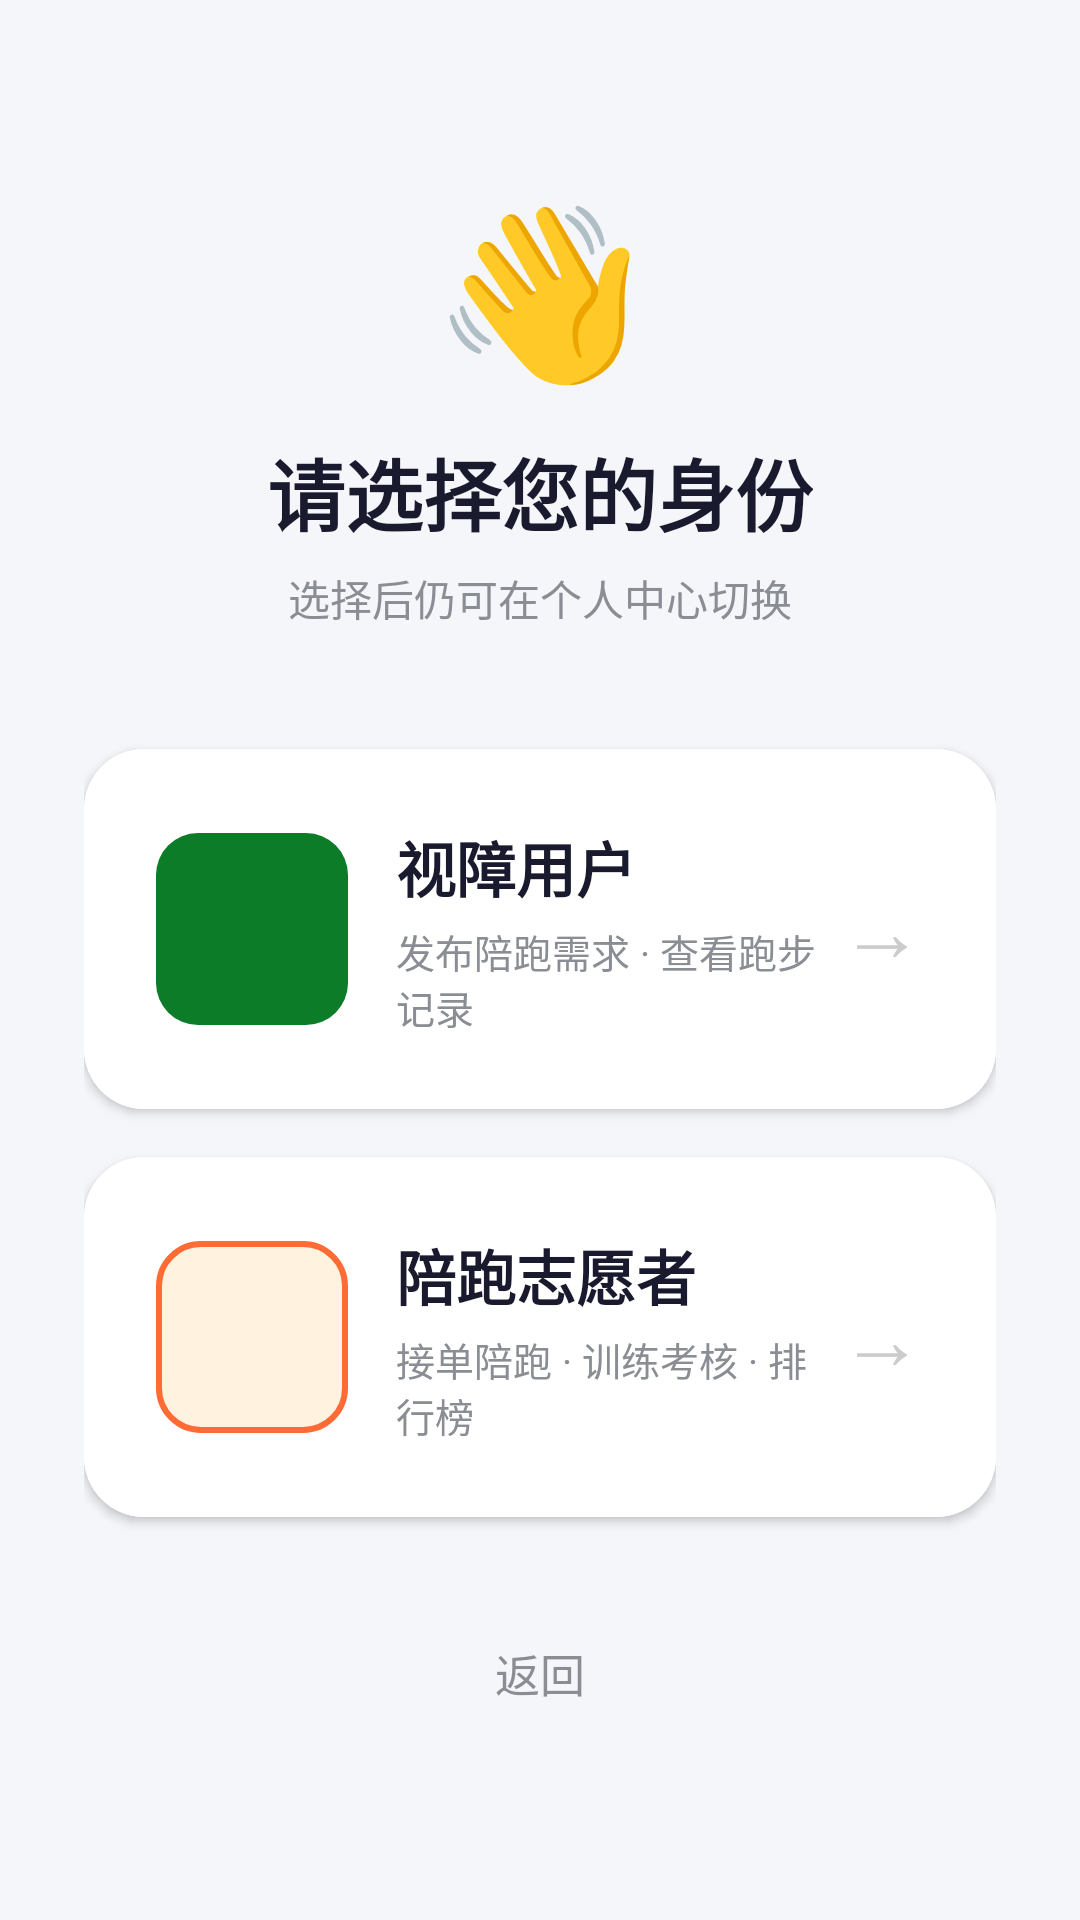

Write the Android layout XML for this screen, with the resource values it uses.
<!-- AndroidManifest.xml: application theme Theme.BlindRunner -->
<!-- res/layout/activity_identity_select.xml -->
<?xml version="1.0" encoding="utf-8"?>
<LinearLayout xmlns:android="http://schemas.android.com/apk/res/android"
    xmlns:app="http://schemas.android.com/apk/res-auto"
    android:layout_width="match_parent"
    android:layout_height="match_parent"
    android:gravity="center"
    android:orientation="vertical"
    android:padding="28dp"
    android:background="#F5F6FA">

    <TextView
        android:layout_width="wrap_content"
        android:layout_height="wrap_content"
        android:text="👋"
        android:textSize="56sp"
        android:importantForAccessibility="no" />

    <TextView
        android:layout_width="wrap_content"
        android:layout_height="wrap_content"
        android:layout_marginTop="12dp"
        android:text="请选择您的身份"
        android:textColor="#1A1A2E"
        android:textSize="26sp"
        android:textStyle="bold"
        android:contentDescription="请选择您的身份" />

    <TextView
        android:layout_width="wrap_content"
        android:layout_height="wrap_content"
        android:layout_marginTop="6dp"
        android:layout_marginBottom="40dp"
        android:text="选择后仍可在个人中心切换"
        android:textColor="#8A8D93"
        android:textSize="14sp" />

    <androidx.cardview.widget.CardView
        android:id="@+id/btn_blind"
        android:layout_width="match_parent"
        android:layout_height="120dp"
        android:layout_marginBottom="16dp"
        android:clickable="true"
        android:focusable="true"
        android:elevation="3dp"
        android:contentDescription="选择视障用户身份"
        app:cardCornerRadius="20dp">

        <LinearLayout
            android:layout_width="match_parent"
            android:layout_height="match_parent"
            android:orientation="horizontal"
            android:gravity="center_vertical"
            android:padding="24dp"
            android:background="#FFFFFF">

            <View
                android:layout_width="64dp"
                android:layout_height="64dp"
                android:background="@drawable/btn_green_round"
                android:importantForAccessibility="no" />

            <LinearLayout
                android:layout_width="0dp"
                android:layout_height="wrap_content"
                android:layout_weight="1"
                android:layout_marginStart="16dp"
                android:orientation="vertical">
                <TextView
                    android:layout_width="wrap_content"
                    android:layout_height="wrap_content"
                    android:text="视障用户"
                    android:textSize="20sp"
                    android:textStyle="bold"
                    android:textColor="#1A1A2E" />
                <TextView
                    android:layout_width="wrap_content"
                    android:layout_height="wrap_content"
                    android:layout_marginTop="4dp"
                    android:text="发布陪跑需求 · 查看跑步记录"
                    android:textSize="13sp"
                    android:textColor="#8A8D93" />
            </LinearLayout>

            <TextView
                android:layout_width="wrap_content"
                android:layout_height="wrap_content"
                android:text="→"
                android:textSize="28sp"
                android:textColor="#CCCCCC" />
        </LinearLayout>
    </androidx.cardview.widget.CardView>

    <androidx.cardview.widget.CardView
        android:id="@+id/btn_volunteer"
        android:layout_width="match_parent"
        android:layout_height="120dp"
        android:clickable="true"
        android:focusable="true"
        android:elevation="3dp"
        android:contentDescription="选择陪跑志愿者身份"
        app:cardCornerRadius="20dp">

        <LinearLayout
            android:layout_width="match_parent"
            android:layout_height="match_parent"
            android:orientation="horizontal"
            android:gravity="center_vertical"
            android:padding="24dp"
            android:background="#FFFFFF">

            <View
                android:layout_width="64dp"
                android:layout_height="64dp"
                android:background="@drawable/btn_outline_orange"
                android:importantForAccessibility="no" />

            <LinearLayout
                android:layout_width="0dp"
                android:layout_height="wrap_content"
                android:layout_weight="1"
                android:layout_marginStart="16dp"
                android:orientation="vertical">
                <TextView
                    android:layout_width="wrap_content"
                    android:layout_height="wrap_content"
                    android:text="陪跑志愿者"
                    android:textSize="20sp"
                    android:textStyle="bold"
                    android:textColor="#1A1A2E" />
                <TextView
                    android:layout_width="wrap_content"
                    android:layout_height="wrap_content"
                    android:layout_marginTop="4dp"
                    android:text="接单陪跑 · 训练考核 · 排行榜"
                    android:textSize="13sp"
                    android:textColor="#8A8D93" />
            </LinearLayout>

            <TextView
                android:layout_width="wrap_content"
                android:layout_height="wrap_content"
                android:text="→"
                android:textSize="28sp"
                android:textColor="#CCCCCC" />
        </LinearLayout>
    </androidx.cardview.widget.CardView>

    <Button
        android:id="@+id/btn_back"
        android:layout_width="wrap_content"
        android:layout_height="48dp"
        android:layout_marginTop="28dp"
        android:text="返回"
        android:textSize="15sp"
        android:textColor="#8A8D93"
        android:background="@android:color/transparent"
        android:contentDescription="返回登录页"
        android:minWidth="0dp"
        android:minHeight="0dp" />
</LinearLayout>
<!-- resources referenced by this layout -->
<resources>
  <!-- drawable btn_green_round (drawable) -->
  <?xml version="1.0" encoding="utf-8"?>
  <ripple xmlns:android="http://schemas.android.com/apk/res/android"
      android:color="#400D7C29">
      <item>
          <shape>
              <solid android:color="#0D7C29" />
              <corners android:radius="14dp" />
          </shape>
      </item>
  </ripple>
  <!-- drawable btn_outline_orange (drawable) -->
  <?xml version="1.0" encoding="utf-8"?>
  <ripple xmlns:android="http://schemas.android.com/apk/res/android"
      android:color="#40FF6B35">
      <item>
          <shape>
              <solid android:color="#FFF3E0" />
              <stroke android:color="#FF6B35" android:width="2dp" />
              <corners android:radius="14dp" />
          </shape>
      </item>
  </ripple>
  <style name="Theme.BlindRunner" parent="Theme.AppCompat.Light.NoActionBar">
          <item name="colorPrimary">#0D7C29</item>
          <item name="colorPrimaryDark">#095A1E</item>
          <item name="colorAccent">#FF6B35</item>
          <item name="colorControlNormal">#0D7C29</item>
          <item name="colorControlActivated">#FF6B35</item>
          <item name="android:windowBackground">#F5F6FA</item>
          <item name="android:textColor">#1A1A2E</item>
          <item name="android:textColorPrimary">#1A1A2E</item>
          <item name="android:textColorSecondary">#5F6368</item>
          <item name="android:statusBarColor">#095A1E</item>
          <item name="android:navigationBarColor">#FFFFFF</item>
          <item name="android:windowLightStatusBar">false</item>
      </style>
</resources>
